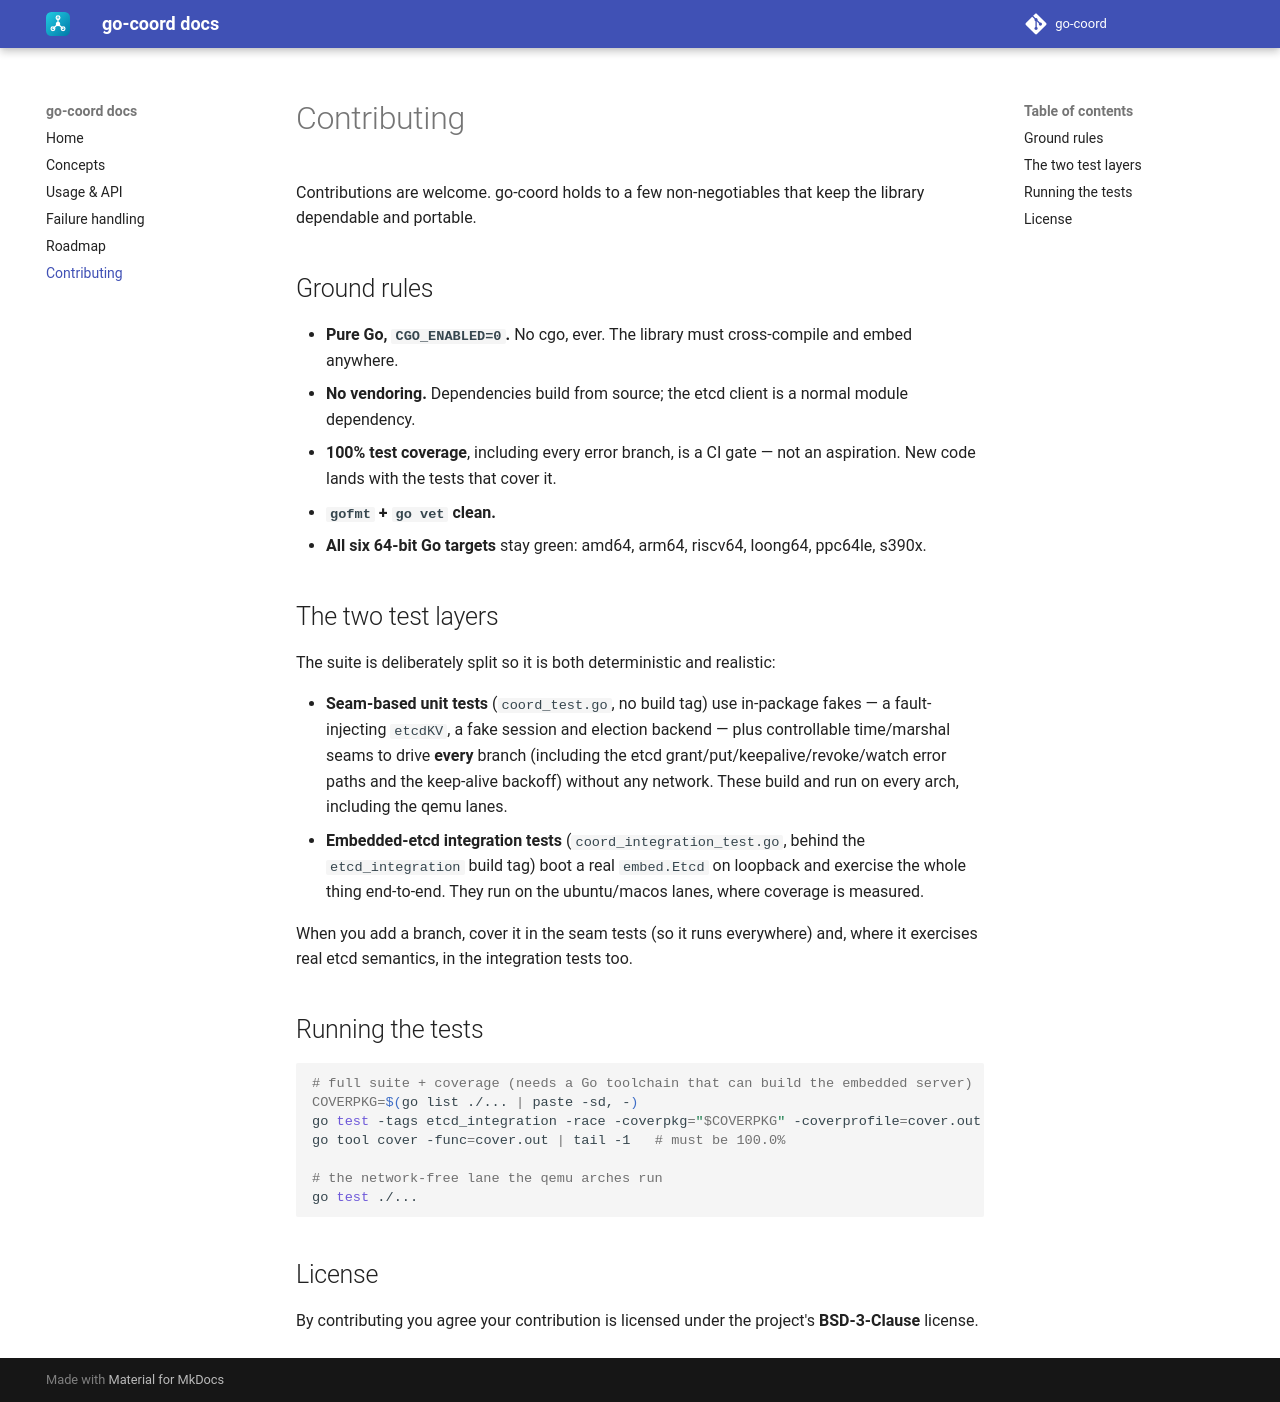

repository: go-coord/docs · page: 0.1/contributing/index.html · generator: mkdocs

# Contributing

Contributions are welcome. go-coord holds to a few non-negotiables that keep the
library dependable and portable.

## Ground rules

- **Pure Go, `CGO_ENABLED=0`.** No cgo, ever. The library must cross-compile and
  embed anywhere.
- **No vendoring.** Dependencies build from source; the etcd client is a normal
  module dependency.
- **100% test coverage**, including every error branch, is a CI gate — not an
  aspiration. New code lands with the tests that cover it.
- **`gofmt` + `go vet` clean.**
- **All six 64-bit Go targets** stay green: amd64, arm64, riscv64, loong64,
  ppc64le, s390x.

## The two test layers

The suite is deliberately split so it is both deterministic and realistic:

- **Seam-based unit tests** (`coord_test.go`, no build tag) use in-package fakes
  — a fault-injecting `etcdKV`, a fake session and election backend — plus
  controllable time/marshal seams to drive **every** branch (including the etcd
  grant/put/keepalive/revoke/watch error paths and the keep-alive backoff)
  without any network. These build and run on every arch, including the qemu
  lanes.
- **Embedded-etcd integration tests** (`coord_integration_test.go`, behind the
  `etcd_integration` build tag) boot a real `embed.Etcd` on loopback and exercise
  the whole thing end-to-end. They run on the ubuntu/macos lanes, where coverage
  is measured.

When you add a branch, cover it in the seam tests (so it runs everywhere) and,
where it exercises real etcd semantics, in the integration tests too.

## Running the tests

```sh
# full suite + coverage (needs a Go toolchain that can build the embedded server)
COVERPKG=$(go list ./... | paste -sd, -)
go test -tags etcd_integration -race -coverpkg="$COVERPKG" -coverprofile=cover.out ./...
go tool cover -func=cover.out | tail -1   # must be 100.0%

# the network-free lane the qemu arches run
go test ./...
```

## License

By contributing you agree your contribution is licensed under the project's
**BSD-3-Clause** license.
